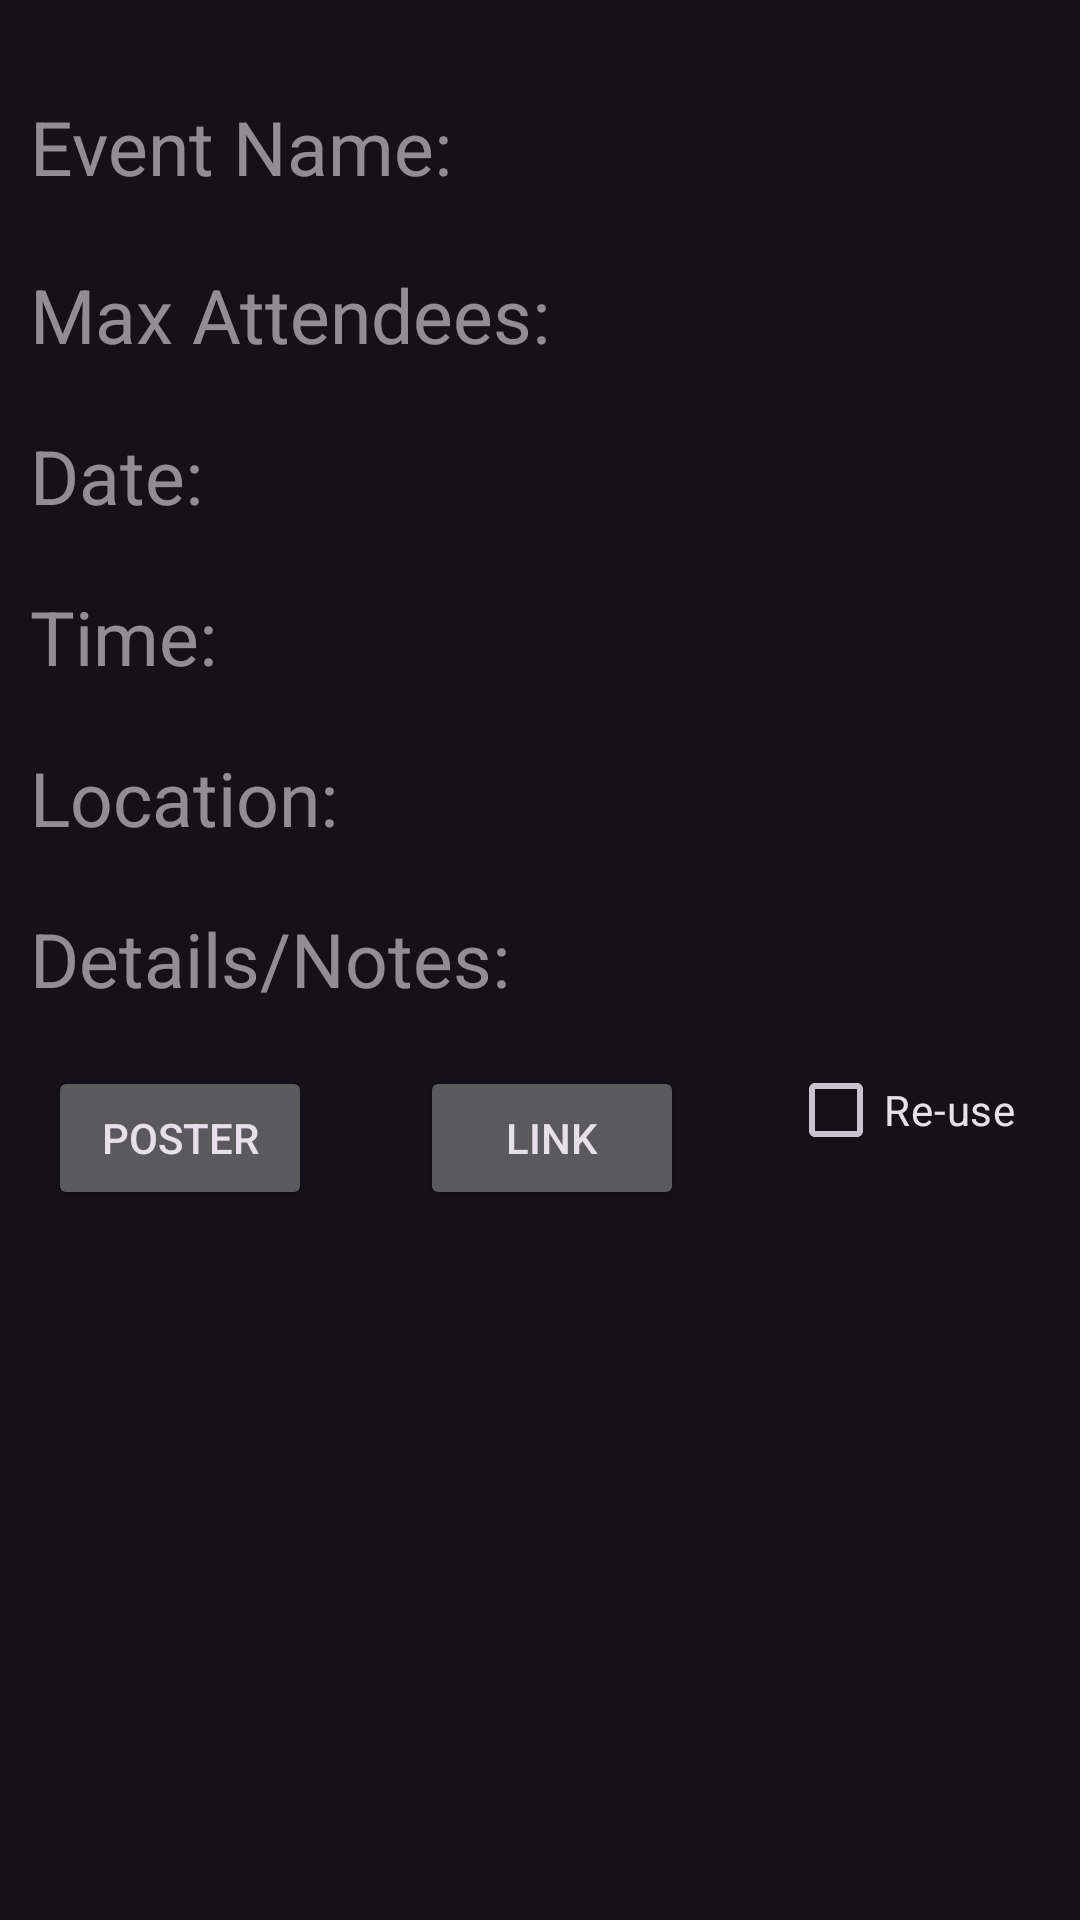

Here is an Android app screen rendered from its layout file. Give the layout XML and the strings, colors and styles it references.
<!-- AndroidManifest.xml: application theme Theme.Project_3 -->
<!-- res/layout/dialog_add_event.xml -->
<?xml version="1.0" encoding="utf-8"?>
<androidx.constraintlayout.widget.ConstraintLayout xmlns:android="http://schemas.android.com/apk/res/android"
    xmlns:app="http://schemas.android.com/apk/res-auto"
    xmlns:tools="http://schemas.android.com/tools"
    android:layout_width="match_parent"
    android:layout_height="match_parent"
    android:orientation="vertical">

    <EditText
        android:id="@+id/add_event_editText"
        style="@style/Widget.Material3.AppBarLayout"
        android:layout_width="415dp"
        android:layout_height="58dp"
        android:layout_marginTop="20dp"
        android:hint="@string/event_name"
        android:inputType="text"
        android:padding="10dp"
        android:textSize="25sp"
        app:layout_constraintBottom_toTopOf="@+id/max_attendees_editText"
        app:layout_constraintEnd_toEndOf="parent"
        app:layout_constraintHorizontal_bias="0.0"
        app:layout_constraintStart_toStartOf="parent"
        app:layout_constraintTop_toTopOf="parent" />

    <EditText
        android:id="@+id/add_date_editText"
        style="@style/Widget.Material3.AppBarLayout"
        android:layout_width="0dp"
        android:layout_height="wrap_content"
        android:hint="@string/event_date"
        android:inputType="text"
        android:padding="10dp"
        android:textSize="25sp"
        app:layout_constraintBottom_toTopOf="@+id/add_time_editText"
        app:layout_constraintEnd_toEndOf="parent"
        app:layout_constraintHorizontal_bias="0.0"
        app:layout_constraintStart_toStartOf="parent"
        app:layout_constraintTop_toBottomOf="@+id/max_attendees_editText" />

    <EditText
        android:id="@+id/add_time_editText"
        style="@style/Widget.Material3.AppBarLayout"
        android:layout_width="0dp"
        android:layout_height="wrap_content"
        android:hint="@string/event_time"
        android:inputType="text"
        android:padding="10dp"
        android:textSize="25sp"
        app:layout_constraintBottom_toTopOf="@+id/add_location_editText"
        app:layout_constraintEnd_toEndOf="parent"
        app:layout_constraintHorizontal_bias="0.0"
        app:layout_constraintStart_toStartOf="parent"
        app:layout_constraintTop_toBottomOf="@+id/add_date_editText" />

    <EditText
        android:id="@+id/max_attendees_editText"
        style="@style/Widget.Material3.AppBarLayout"
        android:layout_width="0dp"
        android:layout_height="wrap_content"
        android:hint="@string/max_attendees"
        android:inputType="number"
        android:maxLines="1"
        android:padding="10dp"
        android:textSize="25sp"
        app:layout_constraintBottom_toTopOf="@+id/add_date_editText"
        app:layout_constraintEnd_toEndOf="parent"
        app:layout_constraintStart_toStartOf="parent"
        app:layout_constraintTop_toBottomOf="@+id/add_event_editText" />

    <EditText
        android:id="@+id/add_location_editText"
        style="@style/Widget.Material3.AppBarLayout"
        android:layout_width="0dp"
        android:layout_height="wrap_content"
        android:hint="@string/event_location"
        android:inputType="text"
        android:padding="10dp"
        android:textSize="25sp"
        app:layout_constraintBottom_toTopOf="@+id/add_details_editText"
        app:layout_constraintEnd_toEndOf="parent"
        app:layout_constraintHorizontal_bias="0.0"
        app:layout_constraintStart_toStartOf="parent"
        app:layout_constraintTop_toBottomOf="@+id/add_time_editText" />

    <EditText
        android:id="@+id/add_details_editText"
        style="@style/Widget.Material3.AppBarLayout"
        android:layout_width="0dp"
        android:layout_height="wrap_content"
        android:hint="@string/event_details"
        android:inputType="text"
        android:padding="10dp"
        android:textSize="25sp"
        app:layout_constraintEnd_toEndOf="parent"
        app:layout_constraintHorizontal_bias="0.0"
        app:layout_constraintStart_toStartOf="parent"
        app:layout_constraintTop_toBottomOf="@+id/add_location_editText" />

    <CheckBox
        android:id="@+id/reuseChecker"
        android:layout_width="wrap_content"
        android:layout_height="wrap_content"
        android:layout_marginTop="268dp"
        android:text="Re-use"
        app:layout_constraintEnd_toEndOf="parent"
        app:layout_constraintHorizontal_bias="0.882"
        app:layout_constraintStart_toEndOf="@+id/buttonPoster"
        app:layout_constraintTop_toBottomOf="@+id/add_event_editText" />

    <Button
        android:id="@+id/buttonPoster"
        android:layout_width="wrap_content"
        android:layout_height="wrap_content"
        android:layout_marginStart="16dp"
        android:text="Poster"
        app:layout_constraintBottom_toBottomOf="parent"
        app:layout_constraintStart_toStartOf="parent"
        app:layout_constraintTop_toBottomOf="@+id/add_details_editText"
        app:layout_constraintVertical_bias="0.037" />

    <Button
        android:id="@+id/buttonLink"
        android:layout_width="wrap_content"
        android:layout_height="wrap_content"
        android:layout_marginStart="36dp"
        android:text="Link"
        app:layout_constraintBottom_toBottomOf="parent"
        app:layout_constraintEnd_toStartOf="@+id/reuseChecker"
        app:layout_constraintHorizontal_bias="0.0"
        app:layout_constraintStart_toEndOf="@+id/buttonPoster"
        app:layout_constraintTop_toBottomOf="@+id/add_details_editText"
        app:layout_constraintVertical_bias="0.037" />

</androidx.constraintlayout.widget.ConstraintLayout>
<!-- resources referenced by this layout -->
<resources>
  <string name="event_date">Date:</string>
  <string name="event_details">Details/Notes:</string>
  <string name="event_location">Location:</string>
  <string name="event_name">"Event Name: "</string>
  <string name="event_time">Time:</string>
  <string name="max_attendees">Max Attendees:</string>
  <style name="Theme.Project_3" parent="Base.Theme.Project_3" />
  <style name="Base.Theme.Project_3" parent="Theme.Material3.Dark">
          
          
      </style>
</resources>
